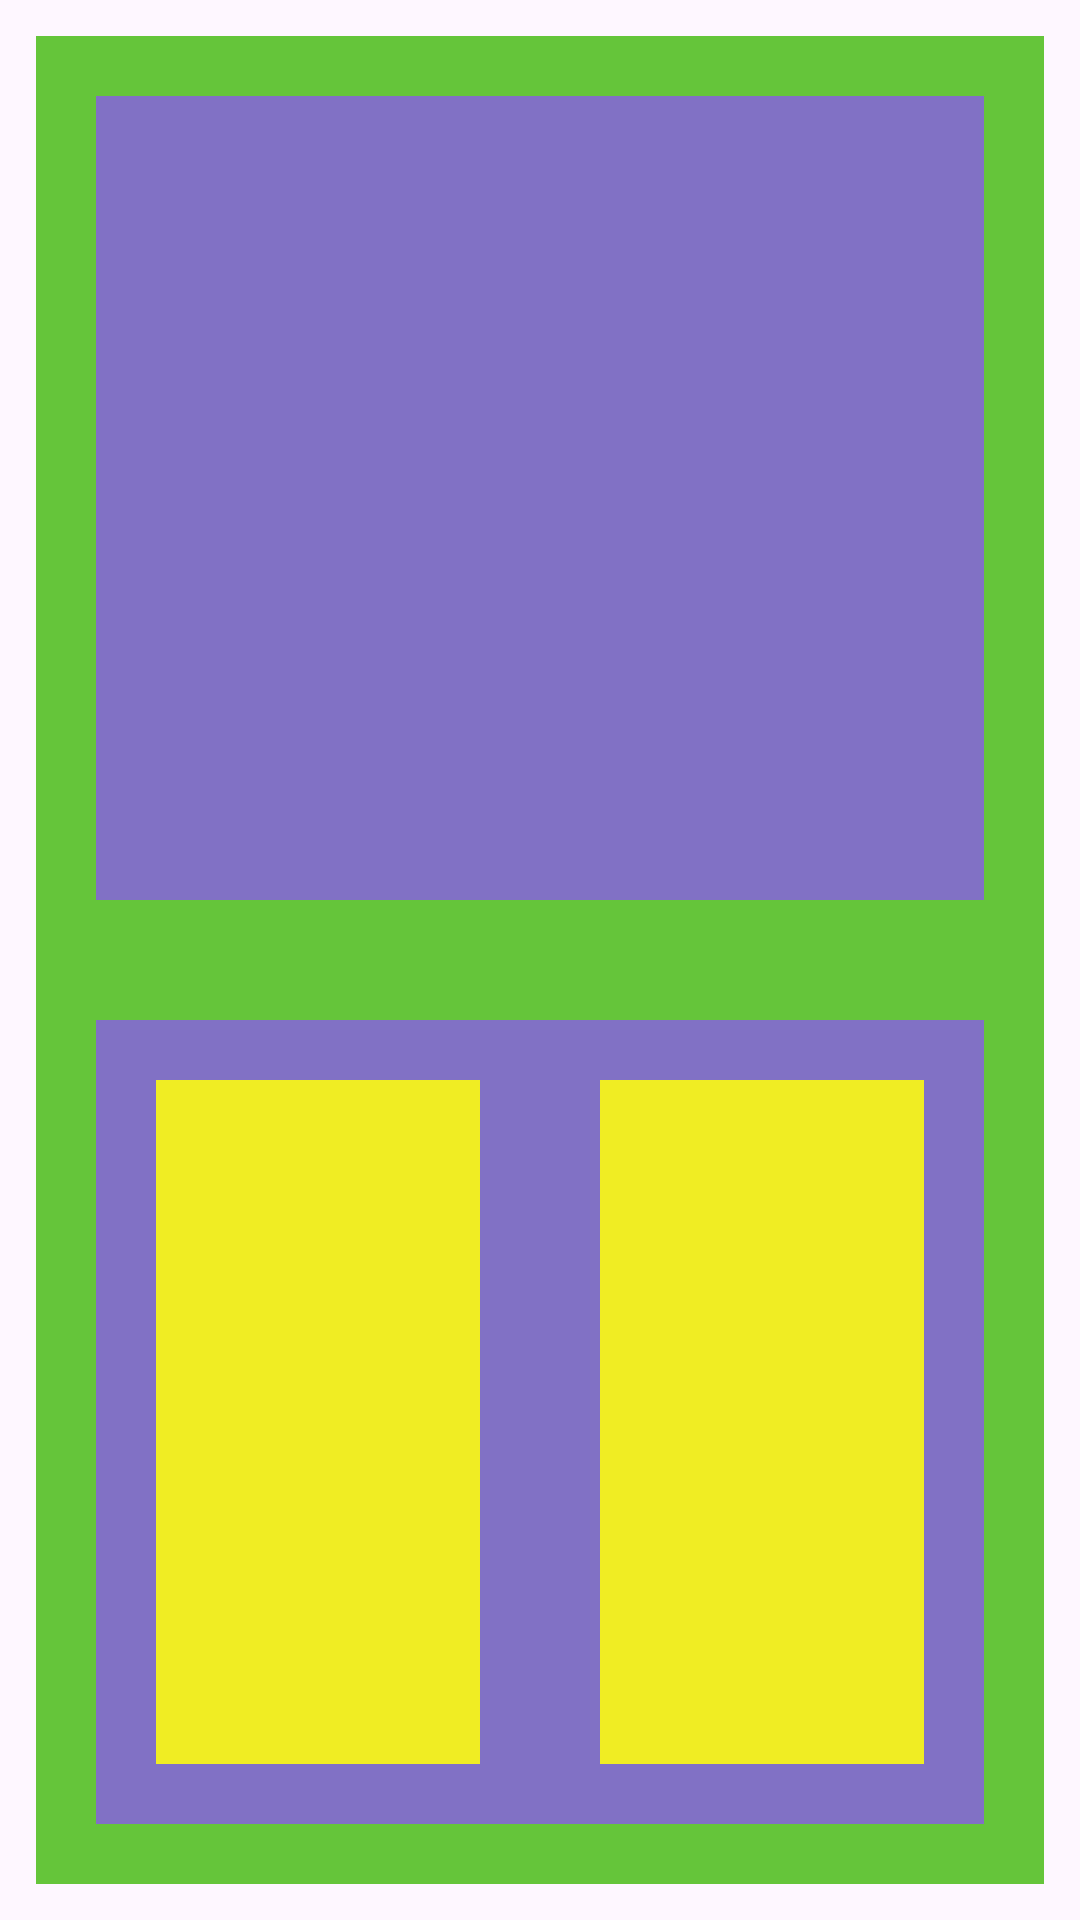

Write the Android layout XML for this screen, with the resource values it uses.
<!-- AndroidManifest.xml: application theme Theme.XML_Uebung1 -->
<!-- res/layout/uebung1constraint.xml -->
<?xml version="1.0" encoding="utf-8"?>
<androidx.constraintlayout.widget.ConstraintLayout xmlns:android="http://schemas.android.com/apk/res/android"
    xmlns:app="http://schemas.android.com/apk/res-auto"
    xmlns:tools="http://schemas.android.com/tools"
    android:layout_width="match_parent"
    android:layout_height="match_parent">

    <androidx.constraintlayout.widget.ConstraintLayout
        android:layout_width="0dp"
        android:layout_height="0dp"
        android:layout_margin="12dp"
        android:layout_marginStart="12dp"
        android:layout_marginTop="12dp"
        android:layout_marginEnd="12dp"
        android:layout_marginBottom="12dp"
        android:background="@color/green"
        app:layout_constraintBottom_toBottomOf="parent"
        app:layout_constraintEnd_toEndOf="parent"
        app:layout_constraintStart_toStartOf="parent"
        app:layout_constraintTop_toTopOf="parent">

        <androidx.constraintlayout.widget.Guideline
            android:id="@+id/guideline8"
            android:layout_width="wrap_content"
            android:layout_height="wrap_content"
            android:orientation="horizontal"
            app:layout_constraintGuide_percent="0.5" />

        <TextView
            android:id="@+id/constraintLayout2"
            android:layout_width="match_parent"
            android:layout_height="0dp"
            android:layout_margin="20dp"
            android:background="@color/purple"
            app:layout_constraintBottom_toTopOf="@+id/guideline8"
            app:layout_constraintEnd_toEndOf="parent"
            app:layout_constraintStart_toStartOf="parent"
            app:layout_constraintTop_toTopOf="parent"/>

        <androidx.constraintlayout.widget.ConstraintLayout
            android:id="@+id/constraintLayout"
            android:layout_width="match_parent"
            android:layout_height="0dp"
            android:layout_margin="20dp"
            android:background="@color/purple"
            app:layout_constraintBottom_toBottomOf="parent"
            app:layout_constraintEnd_toEndOf="parent"
            app:layout_constraintStart_toStartOf="parent"
            app:layout_constraintTop_toTopOf="@+id/guideline8">

            <androidx.constraintlayout.widget.Guideline
                android:id="@+id/guideline7"
                android:layout_width="wrap_content"
                android:layout_height="wrap_content"
                android:orientation="vertical"
                app:layout_constraintGuide_percent="0.5"/>

            <TextView
                android:id="@+id/constraintLayout3"
                android:layout_width="0dp"
                android:layout_height="match_parent"
                android:layout_margin="20dp"
                android:background="@color/yellow"
                app:layout_constraintBottom_toBottomOf="parent"
                app:layout_constraintEnd_toEndOf="@+id/guideline7"
                app:layout_constraintStart_toStartOf="parent"
                app:layout_constraintTop_toTopOf="parent"/>

            <TextView
                android:layout_width="0dp"
                android:layout_height="match_parent"
                android:layout_margin="20dp"
                android:background="@color/yellow"
                app:layout_constraintBottom_toBottomOf="parent"
                app:layout_constraintEnd_toEndOf="parent"
                app:layout_constraintStart_toStartOf="@+id/guideline7"
                app:layout_constraintTop_toTopOf="parent"/>

        </androidx.constraintlayout.widget.ConstraintLayout>
    </androidx.constraintlayout.widget.ConstraintLayout>
</androidx.constraintlayout.widget.ConstraintLayout>
<!-- resources referenced by this layout -->
<resources>
  <color name="green">#65C53A</color>
  <color name="purple">#8171C5</color>
  <color name="yellow">#F0ED23</color>
  <style name="Theme.XML_Uebung1" parent="Base.Theme.XML_Uebung1" />
  <style name="Base.Theme.XML_Uebung1" parent="Theme.Material3.DayNight.NoActionBar">
          
          
      </style>
</resources>
